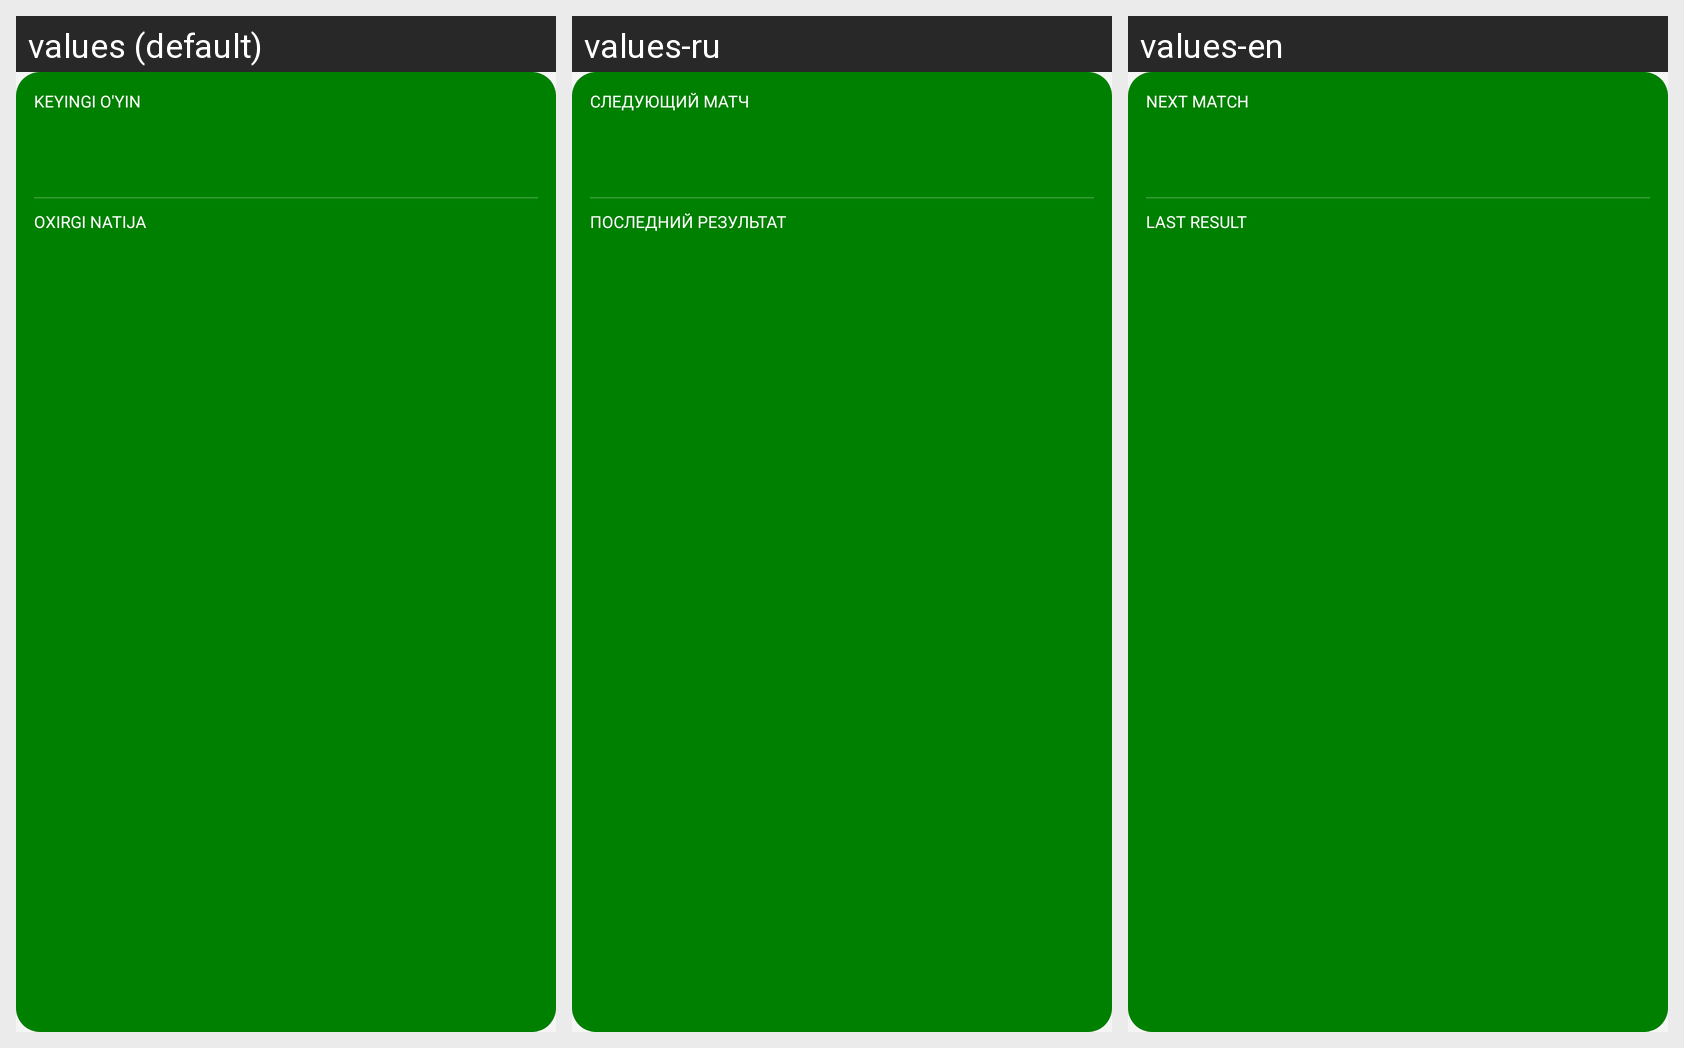

The same Android screen rendered under several of its app's locales, left to right. List the strings drawn on it with the default value and each locale's translation.
Android screen res/layout/widget_next_match.xml rendered under 3 locales, left to right: values (default), values-ru, values-en. Device: Nexus 5 (rendered at 1080×1920; each locale shown at half size, 540×960, under a caption strip naming it); theme Theme.FCNeftchi.
Strings drawn on this screen, with the default value and each locale's value (text and hints the layout hard-codes, and strings that could not be matched under every locale, appear in the picture but are not listed):

widget_next_match_label
  values: KEYINGI O'YIN
  values-ru: СЛЕДУЮЩИЙ МАТЧ
  values-en: NEXT MATCH

widget_last_result_label
  values: OXIRGI NATIJA
  values-ru: ПОСЛЕДНИЙ РЕЗУЛЬТАТ
  values-en: LAST RESULT
